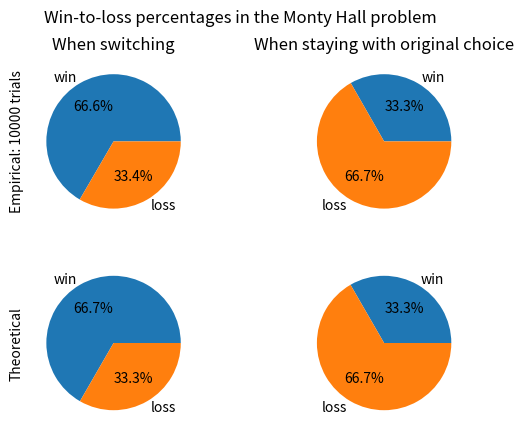

Recreate this plot in Python.
#!/usr/bin/env python3

import numpy as np
import matplotlib.pyplot as plt

"""
Monte Carlo simulations of the Monte Hall random experiment: 
The Monte Hall experiment goes as follows. The player is presented with three doors, one of which has a prize behind it, the other two which don't. 
The player gets to choose one of the three doors that they believe has the prize behind it. Once the player has selected a door, the host reveals 
one of the two remaining doors that does NOT contain a prize behind it leaving two doors closed - the one that the player chose, and another door that was not revealed. 
The host then asks the player if they would like to change thier choice of door given this new information. 

The Monte Hall problem is as follows: Should the player change their choice given that the host revealed one of the doors that does not have the prize in it. 

The experiments hypothesis are as follows:
- H0 (Null Hypothesis): The probability of that the user wins the prize is not effected by whether they change their choice or not.  
- H1 (Alternative Hypothesis): Switching doors improves the probability of winning the prize.

The aim is test whether the Bayesian probability calcuation matches the empirical results generated from running a 
Monte Carlo simulation of the random experiment.

In honour of Conor.
"""

def monteHall(switch : bool) -> bool:
    """
    Performs one iteration of the Monte Hall random experiment. The function simulates the process of:
    - the prize getting placed behind a door,  
    - the player selecting a door,
    - one of the two remaining doors without the prize behind being revealed,
    - the player either choosing to switch doors or not based on the switch flag. 

    Parameters
    ----------
    switch : bool
    Flag indicating if the player will switch doors or not. True means they will switch, false means they will not

    Returns
    -------
    A flag indicating whether the player won the prize or not.
    """


    """ Select a door with the prize behind it. This is modelled as a discrete uniform distribution
    under the assumption that each door is equally likely to have the prize behinde it. """
    prize_door : int = np.random.randint(0, 3)

    """ The first door selection made by the player. This is modelled as a discrete uniform distribution 
    under the assumption that the player will select any of the given doors with equally probability. """
    selected_door : int = np.random.randint(0, 3)

    """ The door containing no prise that is revealed to the player after their initial choice. This door is one
    of the two remaining door that does not contain the prize. """
    revealed_door : int = getRevealedDoor(prize_door, selected_door)

    """ If the player chooses to switch doors. """
    if switch:
        selected_door = getSwitchedDoor(revealed_door, selected_door)


    return selected_door == prize_door

def getRevealedDoor(prize_door : int, selected_door : int) -> int:
    """
    Determines which door should be revealed to the player. The door must not be the door containing the prize or 
    the door the player has already choosen. This algorithm simply selects the door that is to the right of the prize door 
    (wrapped around), and if that door is the players selected door, then it just chooses the next door to the right.

    Parameters
    ----------
    prize_door : int
    The door containing the prize behind it.

    selected_door: int
    The initial door selection made by the player

    Returns
    -------
    The integer value representing the door that the host would reveal to the contestant given their initial door choice.
    """
    revealed_door : int = (prize_door + 1) % 3
    if (revealed_door == selected_door):
        revealed_door = (selected_door + 1) % 3 
    return revealed_door

def getSwitchedDoor(revealed_door : int, selected_door : int) -> int:
    """ 
    Determines which door the user would switch to given the door that it can't be the door that has already 
    been revealed or the door that the player initially selected.

    Parameters
    ----------
    revealed_door : int
    The door that was revealed to the player after their initial door choice was made.

    selected_door : int
    The door that the player initially selected.

    Returns
    -------
    The remaining door that the user could have switched to.
    """
    new_selection : int = (selected_door + 1) % 3
    if (new_selection == revealed_door):
        new_selection = (revealed_door + 1) % 3

    return new_selection


def runTrials(switch : bool, total_trials : int = 10000) -> float :
    """
    Perform Monte Carlo trials using the MonteHall random experiment. These trails will be run
    for two cases: the player switches their door when the other door is revealed and the player
    remaining with the initial door they selected.

    Parameters
    ----------
    switch : bool
    Flag indicating if the player will switch doors when the door not containing the prize is revealed.
    True if the player will switch, false if the player will remain with their respective door.
    """
    total_wins : int = 0
    for _ in range(total_trials):
        win : bool = monteHall(switch)
        if (win):
            total_wins += 1

    return total_wins / total_trials

def Bayesian(switch : bool) -> float: 
    """
    It is worth restating that, in the standard Monty Hall problem:
    - The prize is equally likely to be behind any door.
    - The player initially chooses a door without information.
    - The host follows the same rule regardless of which door is chosen.

    Hence, the game is invariant under relabeling the doors. This means
    that if we fix the players choice, and calculate its probabilities, we do not 
    lose generality.

    With that said, lets assume that the player chooses door 1. We now want to calculate
    the probability that the prize is behind door 1.

    The following definitions will be used:
    - X : Door X that the prize behind.
    - Y : Door Y that the host reveals does not contain the prize. Note that X != Y.

    We are interested in calculating:
    - P(X | Y) : The probability that the door X prize contains the prize given
    that the host revealed door Y does not contain the prize.
    
    To do this we need to utilise Bayes theorem which states:
    - P(X | Y) = (P(Y | X) * P(X)) / P(Y)
    where
    - P(X) : Prior probability that the door that the prize is behind door X.
    - P(Y) : Probability that the host reveals door Y out of the two remaining doors.
    - P(Y | X) : Probability that the host reveals the door Y given that door X has the prize.
    """

    """ The player makes a selection of one of the three doors. In our example, we say door 1.
    The probability of the prize being behind any one of the three doors is assumed to be equal. 
    Therefore, the prior probability that the door selected by the player has the prize is
    calculated as: P(X) = 1/3
    """
    prior : float = 1 / 3
    
    """ The player now selects a door and the host reveals whats inside one of the two remaining doors 
    that does not contain the prize. We now need to compute the likelihood of the host revealing that specific door 
    not containing the prize given that the initial door selected by the player is Door 1. We note that in order to 
    compute the probability of door Y being revealed given that the player selected door 1, we must compute 
    the probability of door Y being revealed given all possible combinations of where the prize is.

    Therefore the likelihood that the host revealed the specific door not containing the prize: P(Y | X) = 1/2.
    """
    likelihood : float = 1 / 2
    
    """ The numerator, defined by the product of the prior and the likelihood, P(Y | X) * P (X), needs to normalised by 
    the probability that door Y gets choosen. Using the law of total probability, the probablity of door Y getting choosen
    can be found by considering the sum of Y getting choosen and all the doors that could contain the prize. Recall
    that the door opened can't the one the player chose or the one with the prize. For example, let's assume the player selected door 1,
    then the probability of door 2 being opened by the host can be calculated as:
        P(Y = 2) = P(Y=2 | X=1) * P(X=1) + P(Y=2 | X=2) * P(X=2) + P(Y=2 | X=3) * P(X=3)
             = 1/2 * 1/3 + 0 * 1/3 + 1 * 1/3
             = 1/6 + 1/3
             = 1/2
    Notice how to P(Y=2 | X=2) = 0, due to the fact that the host can't open a door that contains the prize, and 
    P(Y=2 | X=3) = 1, for the same reason, but also applying the constraint that door 1 can't be picked either,
    since that is the one the player picked, meaning that door 2 is the only option, makings its probability 1.
    """
    normalization : float = 1/2
    
    """ Using Bayes theorem, the probablity that the player selected the correct door given the that the host opened up door
    Y can be calculated as follows. However, not that if we calculate the closed for solution for Bayes theorem in this 
    context, we get:
        P(X | Y) = (1/2 * 1/3) / 1/2
                 = 1/3
    """
    probability : float = (likelihood * prior) / normalization

    """ If the player chooses not to switch, then return the probability that the prize is under the players choice. 
    Note that if the play chooses not to switch, then the probability that their choice contains the prize is equal
    to prior probability that their choice contained the prize. It is effectively as though you ignored the new 
    information.
    """
    if not switch:
        return  probability

    """ If the player switches, the probability that the switched door contains the prize is equal to the complement
    of the prior probability (1 - P(X | Y)), since their are only two doors to choose from (stay or switch), therefore,
    these two outcomes partition the probability space:
    """
    return 1 - probability

total_trials : int = 10000
switch_win_rate = runTrials(switch = True, total_trials=total_trials)
stay_win_rate = runTrials(switch = False, total_trials=total_trials)

fig, ax = plt.subplots(nrows=2, ncols=2)
fig.suptitle("Win-to-loss percentages in the Monty Hall problem")

ax[0,0].set_title("When switching")
ax[0,1].set_title("When staying with original choice")

ax[0,0].set_ylabel("Empirical: " + str(total_trials) + " trials")
ax[1,0].set_ylabel("Theoretical")

ax[0,0].pie([switch_win_rate, 1 - switch_win_rate], labels=["win", "loss"], autopct="%1.1f%%")
ax[0,1].pie([stay_win_rate, 1 - stay_win_rate], labels=["win", "loss"], autopct="%1.1f%%")

switch_win_rate = Bayesian(switch = True)
stay_win_rate = Bayesian(switch = False)

ax[1,0].pie([switch_win_rate, 1 - switch_win_rate], labels=["win", "loss"], autopct="%1.1f%%")
ax[1,1].pie([stay_win_rate, 1 - stay_win_rate], labels=["win", "loss"], autopct="%1.1f%%")
plt.show()
